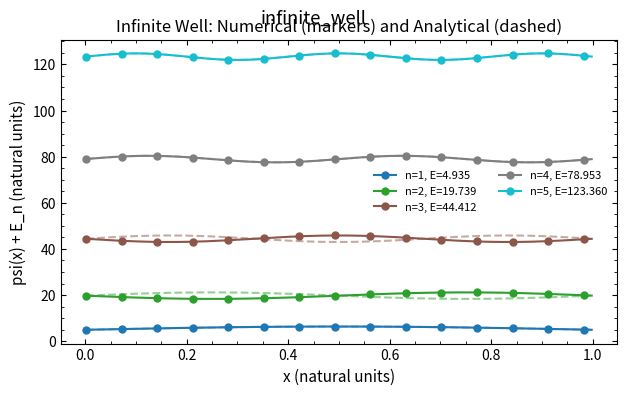
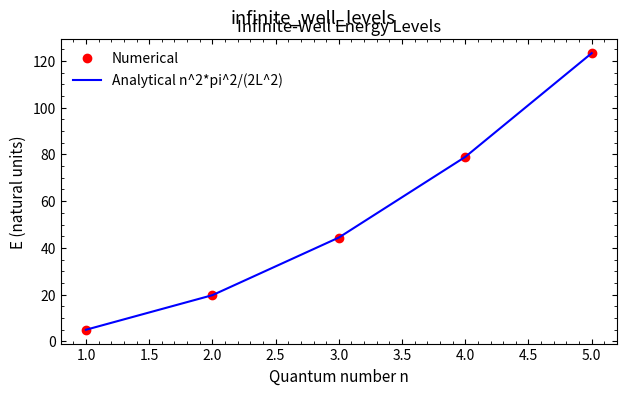

Recreate these plots in Python, in order.
"""Infinite square well: energy levels and wavefunctions via matrix diagonalization."""
import numpy as np
import matplotlib.pyplot as plt

plt.rcParams.update({
    'savefig.dpi': 300,
    'figure.figsize': (6.4, 4.0),
    'font.size': 11,
    'axes.titlesize': 12,
    'axes.labelsize': 11,
    'xtick.labelsize': 10,
    'ytick.labelsize': 10,
    'legend.fontsize': 10,
    'xtick.direction': 'in',
    'ytick.direction': 'in',
    'xtick.top': True,
    'ytick.right': True,
    'axes.linewidth': 0.8,
    'lines.linewidth': 1.5,
    'lines.markersize': 5,
    'axes.grid': False,
    'axes.unicode_minus': False,
})


L = 1.0
N = 500
dx = L / N
x = np.linspace(0, L, N + 1)
H = np.zeros((N - 1, N - 1))
for j in range(N - 1):
    H[j, j] = 1.0 / dx ** 2
    if j > 0:
        H[j, j - 1] = -0.5 / dx ** 2
    if j < N - 2:
        H[j, j + 1] = -0.5 / dx ** 2

eigenvalues, eigenvectors = np.linalg.eigh(H)
n_states = 5
x_inner = x[1:-1]
E_num = eigenvalues[:n_states]
E_ana = np.array([(n + 1) ** 2 * np.pi ** 2 / (2.0 * L ** 2) for n in range(n_states)])
colors = plt.cm.tab10(np.linspace(0, 1, n_states))

# --- 图1：波函数 ---
fig, ax = plt.subplots()
for n in range(n_states):
    psi = eigenvectors[:, n]
    psi = psi / np.sqrt(np.trapz(psi ** 2, x_inner))
    ax.plot(x_inner, psi + E_num[n], color=colors[n], marker='o',
            markevery=35, label=f"n={n+1}, E={E_num[n]:.3f}")
    ax.plot(x_inner, np.sqrt(2.0 / L) * np.sin((n + 1) * np.pi * x_inner / L) + E_ana[n],
            '--', color=colors[n], alpha=0.5)
ax.set_xlabel("x (natural units)")
ax.set_ylabel("psi(x) + E_n (natural units)")
ax.set_title("Infinite Well: Numerical (markers) and Analytical (dashed)")
ax.legend(fontsize=8, frameon=False, ncol=2)
ax.minorticks_on()
plt.tight_layout()
plt.suptitle('infinite_well')

# --- 图2：能级 ---
n_plot = min(20, len(E_num))
ns = np.arange(1, n_plot + 1)
fig, ax = plt.subplots()
ax.plot(ns, E_num[:n_plot], 'ro', markersize=6, label="Numerical")
ax.plot(ns, E_ana[:n_plot], 'b-', label="Analytical n^2*pi^2/(2L^2)")
ax.set_xlabel("Quantum number n")
ax.set_ylabel("E (natural units)")
ax.set_title("Infinite-Well Energy Levels")
ax.legend(frameon=False)
ax.minorticks_on()
plt.tight_layout()
plt.suptitle('infinite_well_levels')

print("01_infinite_well.py done")

plt.show()
